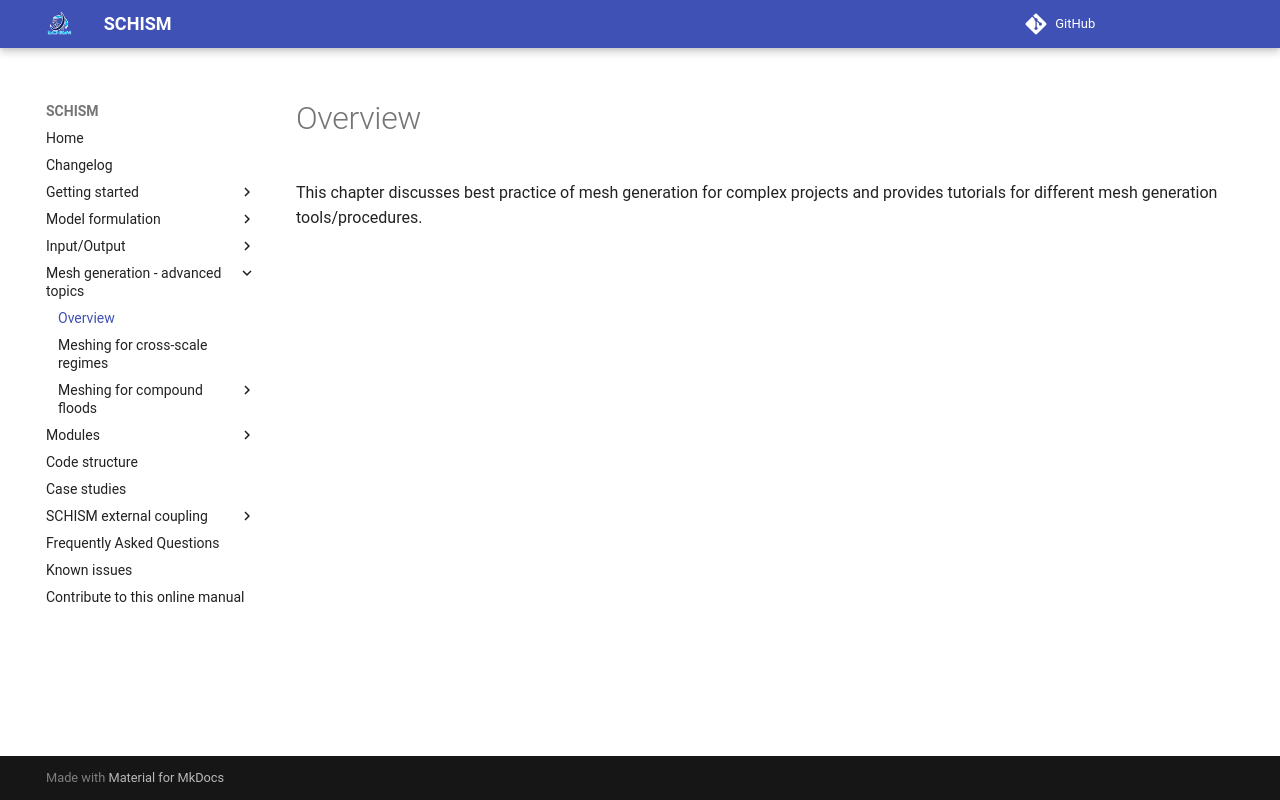

repository: schism-dev/schism · page: master/mesh-generation/overview.html · generator: mkdocs

This chapter discusses best practice of mesh generation for complex projects and provides tutorials for different mesh generation tools/procedures.
